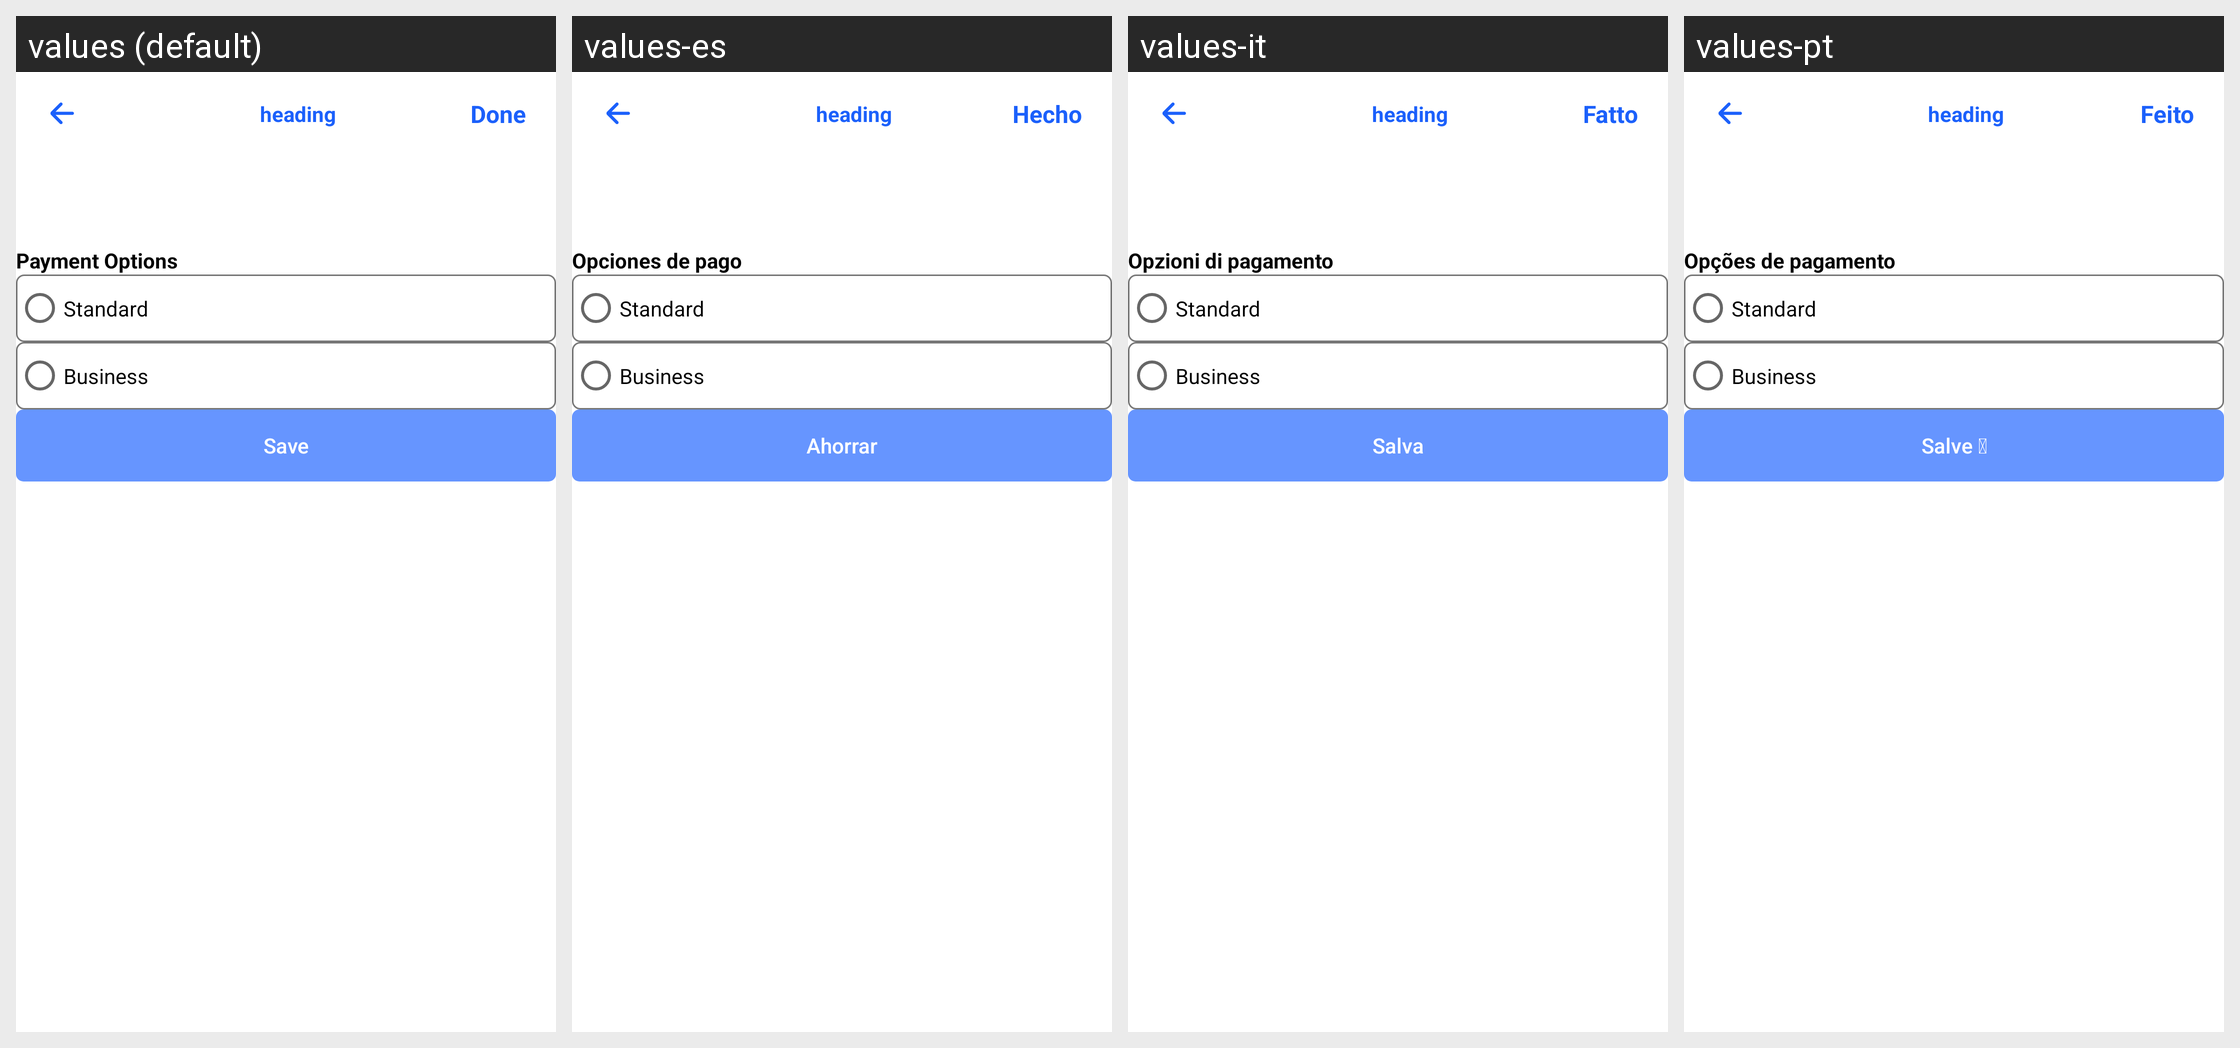

Locale-by-locale string values for the Android screen shown in this grid:
Android screen res/layout/activity_paypal.xml rendered under 4 locales, left to right: values (default), values-es, values-it, values-pt. Device: Nexus 5 (rendered at 1080×1920; each locale shown at half size, 540×960, under a caption strip naming it); theme Settings.
Other locales in the repository, not shown: values-ar, values-de, values-fr, values-nl.
Strings drawn on this screen, with the default value and each locale's value (text and hints the layout hard-codes, and strings that could not be matched under every locale, appear in the picture but are not listed):

setting_PaymentOptions
  values: Payment Options
  values-es: Opciones de pago
  values-it: Opzioni di pagamento
  values-pt: Opções de pagamento

setting_Standard
  values: Standard
  values-es: Standard  [not translated; the default value is used]
  values-it: Standard  [not translated; the default value is used]
  values-pt: Standard  [not translated; the default value is used]

setting_Business
  values: Business
  values-es: Business  [not translated; the default value is used]
  values-it: Business  [not translated; the default value is used]
  values-pt: Business  [not translated; the default value is used]

all_Save
  values: Save
  values-es: Ahorrar
  values-it: Salva
  values-pt: Salve 

done
  values: Done
  values-es: Hecho
  values-it: Fatto
  values-pt: Feito
